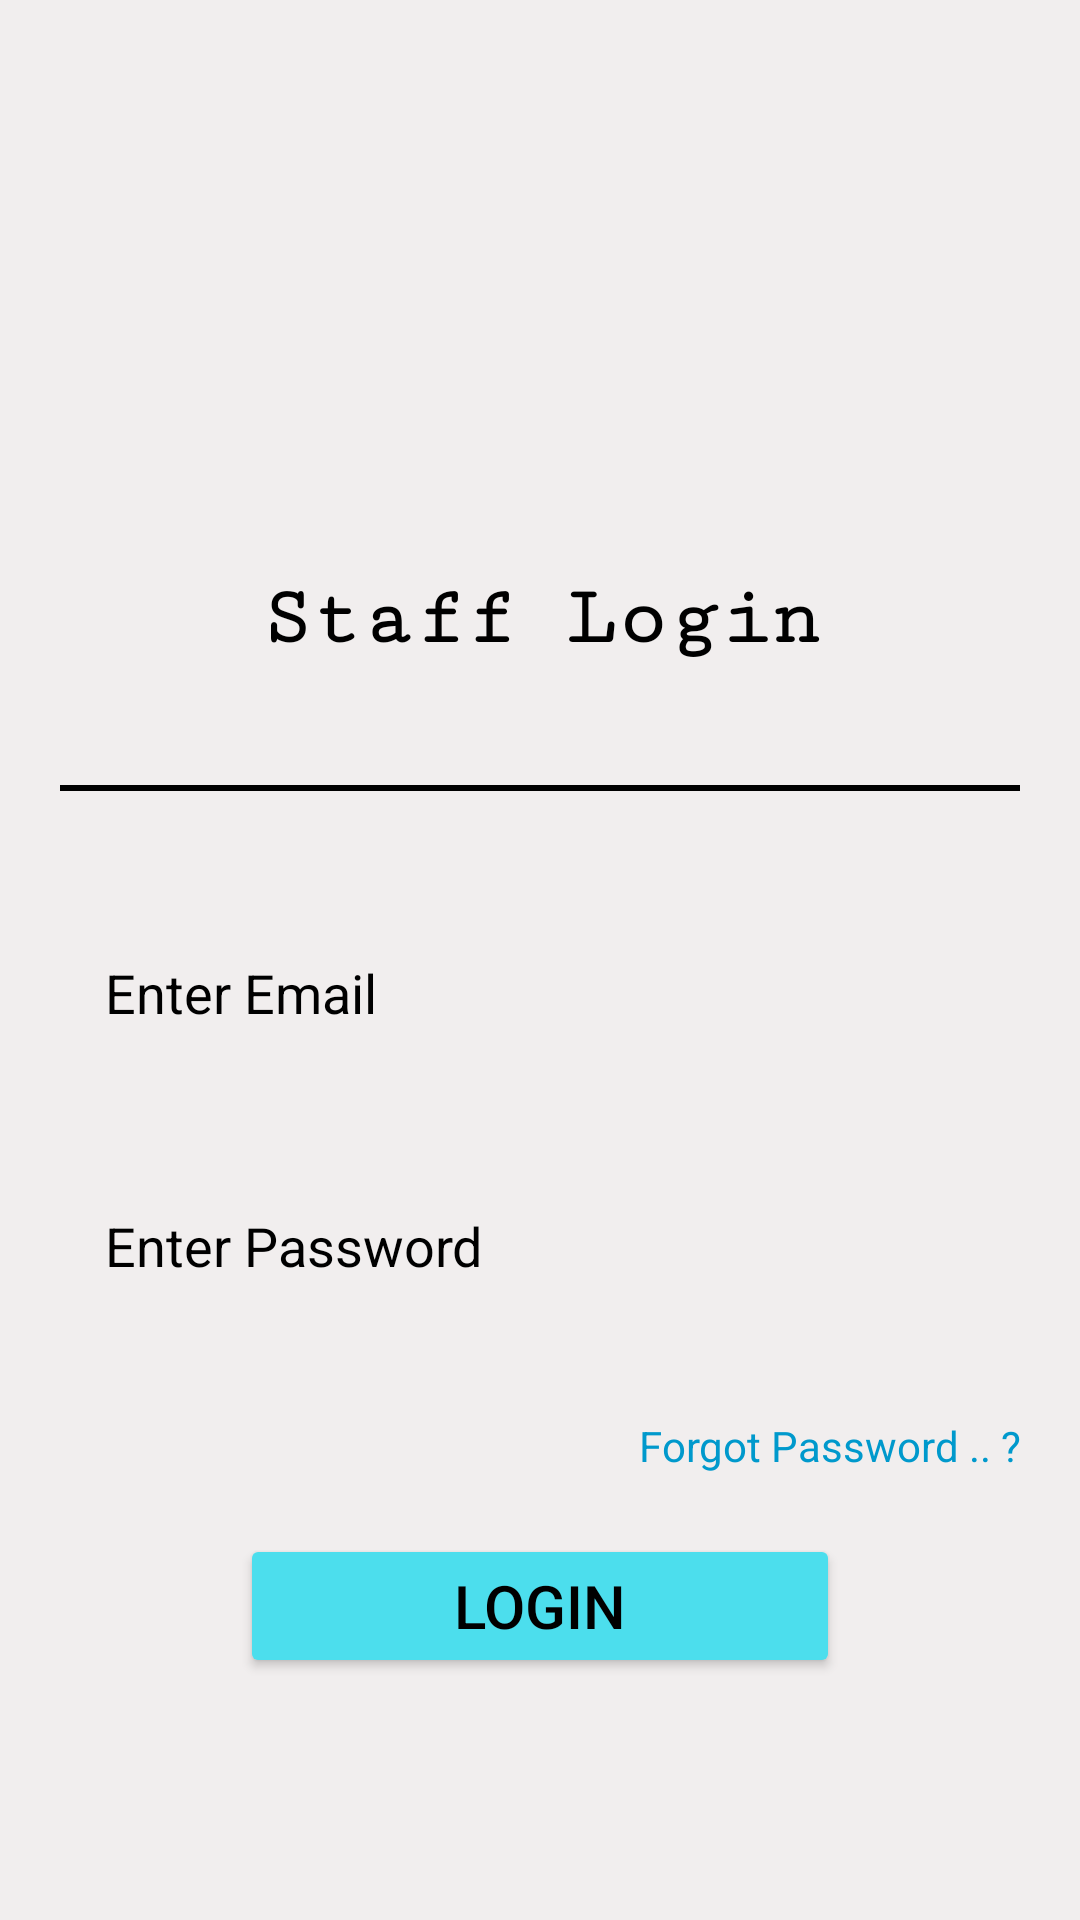

Write the Android layout XML for this screen, with the resource values it uses.
<!-- AndroidManifest.xml: application theme Theme.StudentTracking -->
<!-- res/layout/activity_staff_login.xml -->
<?xml version="1.0" encoding="utf-8"?>
<LinearLayout xmlns:android="http://schemas.android.com/apk/res/android"
    xmlns:app="http://schemas.android.com/apk/res-auto"
    xmlns:tools="http://schemas.android.com/tools"
    android:layout_width="match_parent"
    android:layout_height="match_parent"
    android:gravity="center"
    android:orientation="vertical"
    android:background="@color/light"
    tools:context=".StaffLoginActivity">
    <ScrollView
        android:layout_width="match_parent"
        android:layout_height="wrap_content">
        <LinearLayout
            android:layout_width="match_parent"
            android:layout_height="match_parent"
            android:gravity="center"
            android:orientation="vertical">

            <ImageView
                android:layout_width="110dp"
                android:layout_height="110dp"
                android:src="@drawable/staff_login"/>
            <TextView
                android:layout_width="match_parent"
                android:layout_height="wrap_content"
                android:text="Staff Login"
                android:textAlignment="center"
                android:textSize="28dp"
                android:textStyle="bold"
                android:textColor="@color/black"
                android:fontFamily="serif-monospace"
                android:layout_margin="20dp"/>
            <View
                android:layout_width="match_parent"
                android:layout_height="2dp"
                android:background="@color/black"
                android:layout_margin="20dp"/>

            <LinearLayout
                android:layout_width="match_parent"
                android:layout_height="wrap_content"
                android:layout_margin="20dp"
                android:orientation="vertical">
                <EditText
                    android:id="@+id/etxtEmail"
                    android:layout_width="match_parent"
                    android:layout_height="wrap_content"
                    android:hint="Enter Email"
                    android:background="@drawable/shape"
                    android:padding="15dp"
                    android:textColor="@color/black"
                    android:textColorHint="@color/black"
                    android:inputType="textEmailAddress"
                    android:layout_marginBottom="30dp"/>
                <EditText
                    android:id="@+id/etxtPassword"
                    android:layout_width="match_parent"
                    android:layout_height="wrap_content"
                    android:hint="Enter Password"
                    android:inputType="textPassword"
                    android:background="@drawable/shape"
                    android:padding="15dp"
                    android:textColor="@color/black"
                    android:textColorHint="@color/black"
                    android:layout_marginBottom="30dp"/>
                <TextView
                    android:id="@+id/forgotPassword"
                    android:layout_width="match_parent"
                    android:layout_height="wrap_content"
                    android:text="Forgot Password .. ?"
                    android:gravity="end"
                    android:clickable="true"
                    android:textColor="@android:color/holo_blue_dark"
                    android:layout_marginBottom="20dp"/>
                <Button
                    android:layout_width="200dp"
                    android:layout_height="wrap_content"
                    android:layout_gravity="center"
                    android:onClick="btnLoginClick"
                    android:textSize="20dp"
                    android:backgroundTint="#4CDEED"
                    android:textColor="@android:color/black"
                    android:text="Login"/>
            </LinearLayout>

        </LinearLayout>
    </ScrollView>

</LinearLayout>
<!-- resources referenced by this layout -->
<resources>
  <color name="black">#FF000000</color>
  <color name="light">#F1EEEE</color>
  <style name="Theme.StudentTracking" parent="Base.Theme.StudentTracking" />
  <style name="Base.Theme.StudentTracking" parent="Theme.Material3.DayNight.NoActionBar">
          
          
      </style>
</resources>
